Run: headless pygame with SDL's dummy video driver; simulated clock (each Clock.tick advances the game by its frame time, no real sleeping); random seed 0; keys injected as events and as key.get_pressed() state; no mouse input.
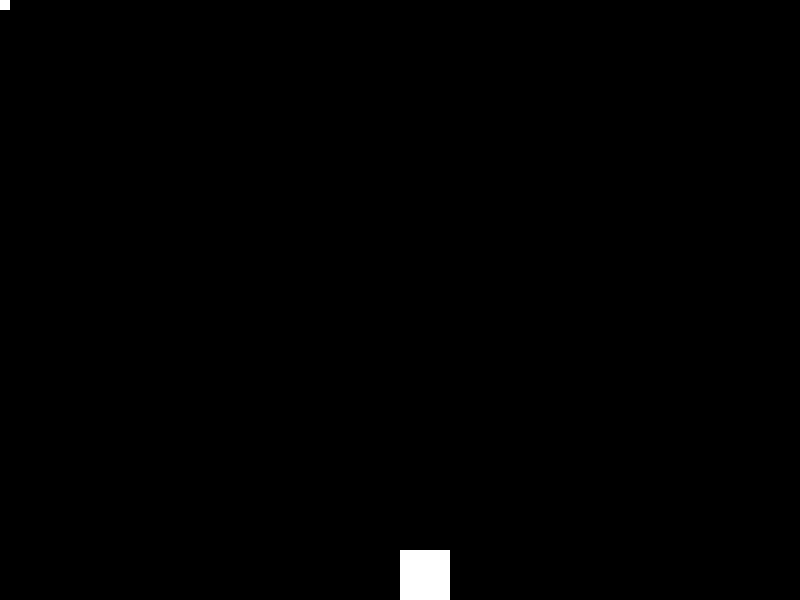
Frame 1 of 4 · flips 1–60 · no input
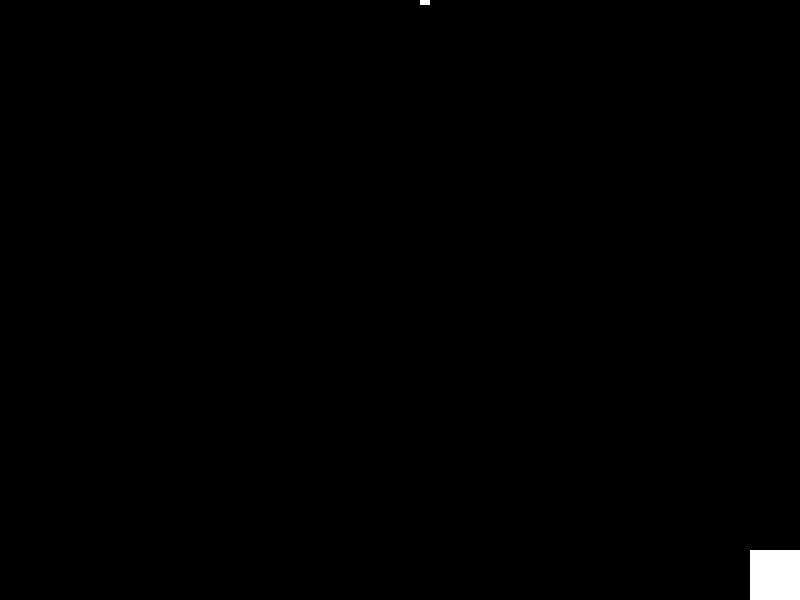
Frame 2 of 4 · flips 61–180 · tapped SPACE, RETURN · held RIGHT (→), D
Frame 3 of 4 · flips 181–300 · held DOWN (↓), S · screen unchanged from frame 2, image omitted
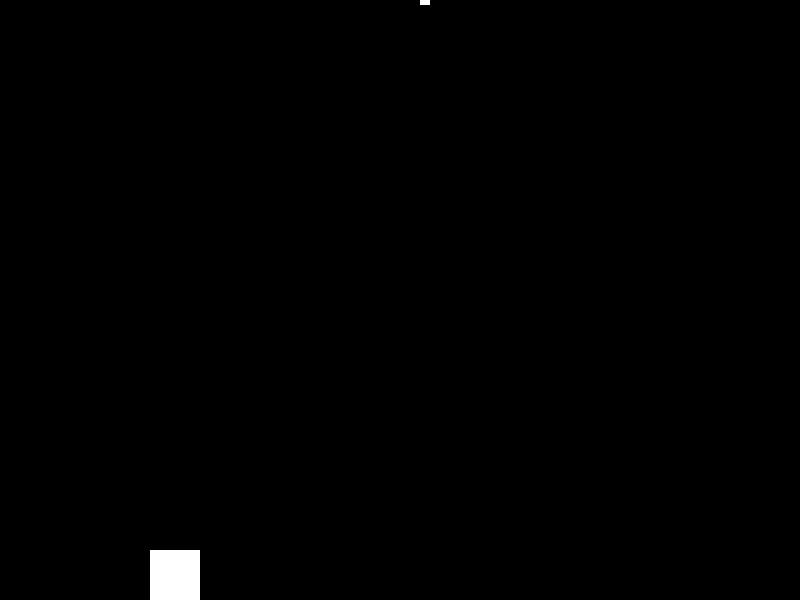
Frame 4 of 4 · flips 301–420 · held LEFT (←), A, UP (↑), W

The pygame program that drew these frames:

import pygame
import sys,time

# Initialize Pygame
pygame.init()

# Set up the display
screen = pygame.display.set_mode((800, 600))
pygame.display.set_caption("Projectile Shooter")
clock = pygame.time.Clock()
# Set up the colors
BLACK = (0, 0, 0)
WHITE = (255, 255, 255)

# Set up the player
player = pygame.Rect(400, 550, 50, 50)

# Set up the projectile
projectile = pygame.Rect(0, 0, 10, 10)
projectile_color = WHITE
projectile_speed = 5
projectile_state = "ready"

# Game loop
while True:
    for event in pygame.event.get():
        if event.type == pygame.QUIT:
            pygame.quit()
            sys.exit()

        # Shoot projectile when spacebar is pressed
        if event.type == pygame.KEYDOWN:
            if event.key == pygame.K_SPACE:
                if projectile_state == "ready":
                    projectile.x = player.x + player.width // 2 - projectile.width // 2
                    projectile.y = player.y
                    projectile_state = "fire"

    # Move the player
    keys = pygame.key.get_pressed()
    if keys[pygame.K_LEFT] and player.x > 0:
        player.x -= 5
    if keys[pygame.K_RIGHT] and player.x < 750:
        player.x += 5

    # Move the projectile
    if projectile_state == "fire":
        projectile.y -= projectile_speed
        if projectile.y < 0:
            projectile_state = "ready"

    # Draw the player, projectile, and background
    screen.fill(BLACK)
    pygame.draw.rect(screen, WHITE, player)
    pygame.draw.rect(screen, projectile_color, projectile)

    # Update the display
    pygame.display.update()
    clock.tick(30)
